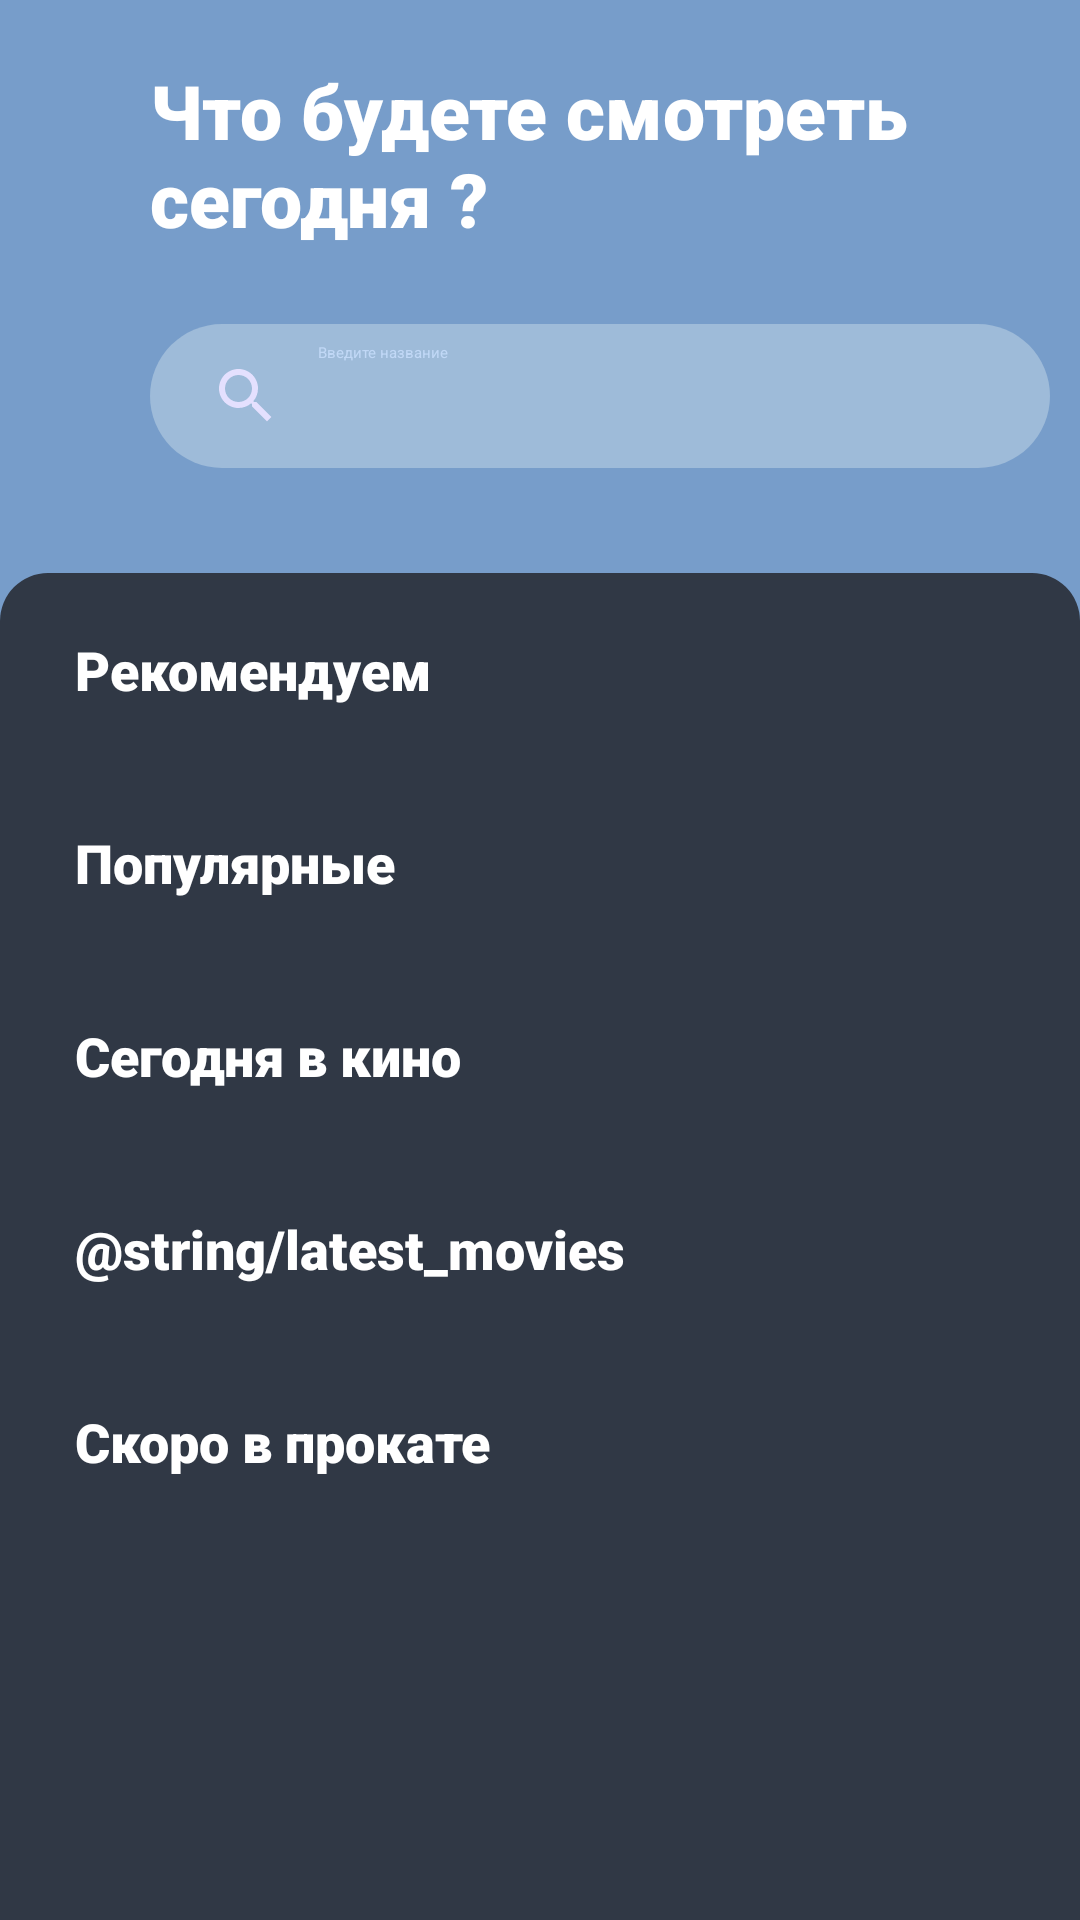

Layout XML and referenced resources for this Android screen:
<!-- AndroidManifest.xml: application theme Theme.MovieSearchingApp -->
<!-- res/layout/main_fragment.xml -->
<?xml version="1.0" encoding="utf-8"?>
<LinearLayout xmlns:android="http://schemas.android.com/apk/res/android"
    xmlns:app="http://schemas.android.com/apk/res-auto"
    xmlns:tools="http://schemas.android.com/tools"
    android:layout_width="match_parent"
    android:layout_height="match_parent"
    android:background="@color/common_background_color"
    android:orientation="vertical">

    <TextView
        android:id="@+id/main_title"
        android:layout_width="300dp"
        android:layout_height="wrap_content"
        android:layout_gravity="center_vertical"
        android:layout_marginStart="50dp"
        android:layout_marginTop="20dp"
        android:fontFamily="sans-serif-black"
        android:gravity="start"
        android:maxLines="2"
        android:text="@string/main_title"
        android:textColor="@color/white"
        android:textSize="25sp" />

    <SearchView
        android:id="@+id/search_view"
        android:layout_width="300dp"
        android:layout_height="wrap_content"
        android:layout_marginStart="50dp"
        android:layout_marginTop="25dp"
        android:layout_marginBottom="35dp"
        android:background="@drawable/searchview_rounded"
        android:closeIcon="@drawable/ic_search_close"
        android:gravity="center_vertical"
        android:iconifiedByDefault="false"
        android:queryHint="@string/enter_movie_name"
        android:searchIcon="@drawable/ic_search_icon"
        android:theme="@style/MySearchViewStyle" />

    <ScrollView
        android:layout_width="match_parent"
        android:layout_height="match_parent"
        android:background="@drawable/scrollview_rounded"
        android:paddingBottom="20dp">

        <LinearLayout
            android:layout_width="match_parent"
            android:layout_height="wrap_content"
            android:gravity="center"
            android:orientation="vertical">

            <TextView
                android:id="@+id/top_rated_movies_title"
                android:layout_width="300dp"
                android:layout_height="wrap_content"
                android:layout_gravity="center_vertical"
                android:layout_marginStart="25dp"
                android:layout_marginTop="20dp"
                android:layout_marginBottom="20dp"
                android:fontFamily="sans-serif-black"
                android:gravity="start"
                android:text="@string/top_rated_movies"
                android:textColor="@color/white"
                android:textSize="18sp" />

            <androidx.recyclerview.widget.RecyclerView
                android:id="@+id/rv_top_rated_movies"
                android:layout_width="match_parent"
                android:layout_height="wrap_content"
                android:orientation="horizontal"
                android:paddingStart="@dimen/default_rv_padding"
                android:paddingEnd="@dimen/default_rv_padding"
                app:layoutManager="androidx.recyclerview.widget.LinearLayoutManager"
                app:reverseLayout="false"
                tools:listitem="@layout/item_movie" />

            <TextView
                android:id="@+id/popular_movies_title"
                android:layout_width="300dp"
                android:layout_height="wrap_content"
                android:layout_gravity="center_vertical"
                android:layout_marginStart="25dp"
                android:layout_marginTop="20dp"
                android:layout_marginBottom="20dp"
                android:fontFamily="sans-serif-black"
                android:gravity="start"
                android:text="@string/popular_movies"
                android:textColor="@color/white"
                android:textSize="18sp" />

            <androidx.recyclerview.widget.RecyclerView
                android:id="@+id/rv_popular_movies"
                android:layout_width="match_parent"
                android:layout_height="wrap_content"
                android:orientation="horizontal"
                android:paddingStart="@dimen/default_rv_padding"
                android:paddingEnd="@dimen/default_rv_padding"
                app:layoutManager="androidx.recyclerview.widget.LinearLayoutManager"
                app:reverseLayout="false"
                tools:listitem="@layout/item_movie" />

            <TextView
                android:id="@+id/now_playing_movies_title"
                android:layout_width="300dp"
                android:layout_height="wrap_content"
                android:layout_gravity="center_vertical"
                android:layout_marginStart="25dp"
                android:layout_marginTop="20dp"
                android:layout_marginBottom="20dp"
                android:fontFamily="sans-serif-black"
                android:gravity="start"
                android:text="@string/now_playing_movies"
                android:textColor="@color/white"
                android:textSize="18sp" />

            <androidx.recyclerview.widget.RecyclerView
                android:id="@+id/rv_now_playing_movies"
                android:layout_width="match_parent"
                android:layout_height="wrap_content"
                android:orientation="horizontal"
                android:paddingStart="@dimen/default_rv_padding"
                android:paddingEnd="@dimen/default_rv_padding"
                app:layoutManager="androidx.recyclerview.widget.LinearLayoutManager"
                app:reverseLayout="false"
                tools:listitem="@layout/item_movie" />

            <TextView
                android:id="@+id/latest_movies_title"
                android:layout_width="300dp"
                android:layout_height="wrap_content"
                android:layout_gravity="center_vertical"
                android:layout_marginStart="25dp"
                android:layout_marginTop="20dp"
                android:layout_marginBottom="20dp"
                android:fontFamily="sans-serif-black"
                android:gravity="start"
                android:text="@string/latest_movies"
                android:textColor="@color/white"
                android:textSize="18sp" />

            <androidx.recyclerview.widget.RecyclerView
                android:id="@+id/rv_latest_movies"
                android:layout_width="match_parent"
                android:layout_height="wrap_content"
                android:orientation="horizontal"
                android:paddingStart="@dimen/default_rv_padding"
                android:paddingEnd="@dimen/default_rv_padding"
                app:layoutManager="androidx.recyclerview.widget.LinearLayoutManager"
                app:reverseLayout="false"
                tools:listitem="@layout/item_movie" />

            <TextView
                android:id="@+id/upcoming_movies_title"
                android:layout_width="300dp"
                android:layout_height="wrap_content"
                android:layout_gravity="center_vertical"
                android:layout_marginStart="25dp"
                android:layout_marginTop="20dp"
                android:layout_marginBottom="20dp"
                android:fontFamily="sans-serif-black"
                android:gravity="start"
                android:text="@string/upcoming_movies"
                android:textColor="@color/white"
                android:textSize="18sp" />

            <androidx.recyclerview.widget.RecyclerView
                android:id="@+id/rv_upcoming_movies"
                android:layout_width="match_parent"
                android:layout_height="wrap_content"
                android:orientation="horizontal"
                android:paddingStart="@dimen/default_rv_padding"
                android:paddingEnd="@dimen/default_rv_padding"
                app:layoutManager="androidx.recyclerview.widget.LinearLayoutManager"
                app:reverseLayout="false"
                tools:listitem="@layout/item_movie" />

        </LinearLayout>

    </ScrollView>

</LinearLayout>
<!-- res/layout/item_movie.xml (included above) -->
<?xml version="1.0" encoding="utf-8"?>
<LinearLayout xmlns:android="http://schemas.android.com/apk/res/android"
    xmlns:tools="http://schemas.android.com/tools"
    android:layout_width="wrap_content"
    android:layout_height="wrap_content"
    android:background="@color/movies_background_color"
    android:orientation="vertical"
    android:paddingStart="10dp"
    android:paddingEnd="10dp">

    <ImageView
        android:id="@+id/movie_picture"
        android:layout_width="160dp"
        android:layout_height="160dp"
        android:clickable="true"
        android:focusable="true"
        android:gravity="start"
        android:scaleType="fitStart"
        android:src="@drawable/example_1" />

    <TextView
        android:id="@+id/movie_name"
        android:layout_width="wrap_content"
        android:layout_height="wrap_content"
        android:layout_gravity="center_vertical"
        android:fontFamily="sans-serif-condensed"
        android:gravity="start"
        android:textColor="@color/white"
        android:textSize="15sp"
        tools:text="Название фильма" />

    <ImageView
        android:id="@+id/movie_rating"
        android:layout_width="40dp"
        android:layout_height="40dp"
        android:clickable="true"
        android:focusable="true"
        android:gravity="start"
        android:scaleType="centerInside"
        android:src="@drawable/ic_ratings" />

</LinearLayout>
<!-- resources referenced by this layout -->
<resources>
  <color name="common_background_color">#779dca</color>
  <color name="movies_background_color">#303845</color>
  <color name="white">#FFFFFFFF</color>
  <dimen name="default_rv_padding">20dp</dimen>
  <!-- drawable example_1: png bitmap (drawable, 248123 bytes) -->
  <!-- drawable ic_ratings (drawable) -->
  <vector xmlns:android="http://schemas.android.com/apk/res/android"
      android:width="48dp"
      android:height="48dp"
      android:viewportWidth="24"
      android:viewportHeight="24">
    <path
        android:fillColor="#FFC107"
        android:pathData="M12,17.27L18.18,21l-1.64,-7.03L22,9.24l-7.19,-0.61L12,2L9.19,8.63L2,9.24l5.46,4.73L5.82,21L12,17.27z"/>
  </vector>
  <!-- drawable ic_search_close (drawable) -->
  <vector android:height="24dp" android:tint="#E4E0FE"
      android:viewportHeight="24" android:viewportWidth="24"
      android:width="24dp" xmlns:android="http://schemas.android.com/apk/res/android">
      <path android:fillColor="@android:color/white" android:pathData="M19,6.41L17.59,5 12,10.59 6.41,5 5,6.41 10.59,12 5,17.59 6.41,19 12,13.41 17.59,19 19,17.59 13.41,12z"/>
  </vector>
  <!-- drawable ic_search_icon (drawable) -->
  <vector android:height="24dp" android:tint="#E4E0FE"
      android:viewportHeight="24" android:viewportWidth="24"
      android:width="24dp" xmlns:android="http://schemas.android.com/apk/res/android">
      <path android:fillColor="@android:color/white" android:pathData="M15.5,14h-0.79l-0.28,-0.27C15.41,12.59 16,11.11 16,9.5 16,5.91 13.09,3 9.5,3S3,5.91 3,9.5 5.91,16 9.5,16c1.61,0 3.09,-0.59 4.23,-1.57l0.27,0.28v0.79l5,4.99L20.49,19l-4.99,-5zM9.5,14C7.01,14 5,11.99 5,9.5S7.01,5 9.5,5 14,7.01 14,9.5 11.99,14 9.5,14z"/>
  </vector>
  <!-- drawable scrollview_rounded (drawable) -->
  <?xml version="1.0" encoding="utf-8"?>
  <shape xmlns:android="http://schemas.android.com/apk/res/android">
      <solid android:color="@color/movies_background_color" />
      <corners
          android:topLeftRadius="16dp"
          android:topRightRadius="16dp" />
      <padding
          android:bottom="0dp"
          android:left="0dp"
          android:right="0dp"
          android:top="0dp" />
  </shape>
  <!-- drawable searchview_rounded (drawable) -->
  <?xml version="1.0" encoding="utf-8"?>
  <shape xmlns:android="http://schemas.android.com/apk/res/android">
      <solid android:color="@color/searchview_background_color" />
      <corners android:radius="60dp" />
      <padding
          android:bottom="0dp"
          android:left="0dp"
          android:right="0dp"
          android:top="0dp" />
  </shape>
  <string name="enter_movie_name">Введите название</string>
  <string name="main_title">Что будете смотреть сегодня ?</string>
  <string name="now_playing_movies">Сегодня в кино</string>
  <string name="popular_movies">Популярные</string>
  <string name="top_rated_movies">Рекомендуем</string>
  <string name="upcoming_movies">Скоро в прокате</string>
  <style name="MySearchViewStyle" parent="Widget.AppCompat.SearchView">
          <item name="android:textColorHint">@color/searchview_text_color</item>
      </style>
  <color name="searchview_background_color">#9ebbd9</color>
  <color name="searchview_text_color">#c1d8f6</color>
</resources>
